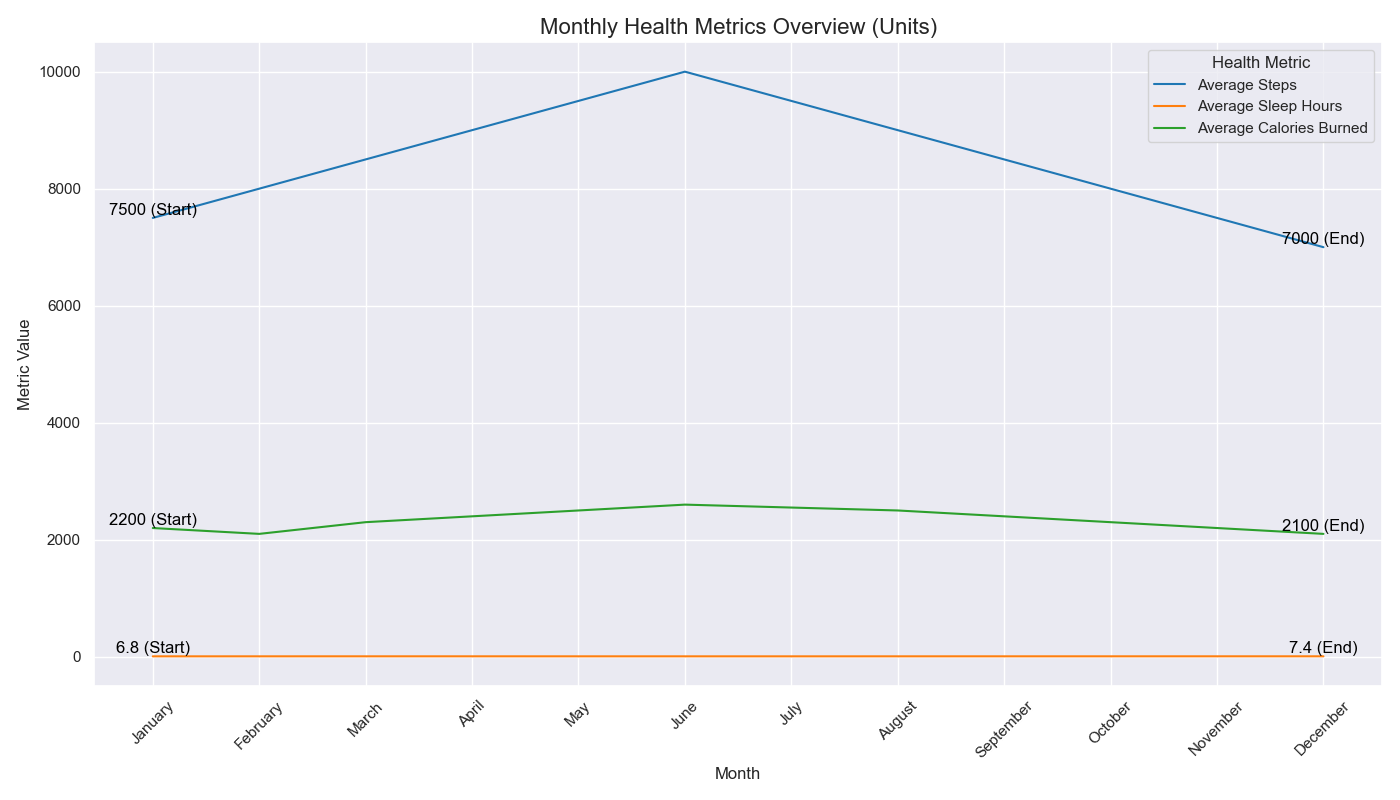

Source data for this figure (header and first rows):
Month, Average Steps, Average Sleep Hours, Average Calories Burned
January, 7500, 6.8, 2200
February, 8000, 7.0, 2100
March, 8500, 7.2, 2300
April, 9000, 7.1, 2400
May, 9500, 7.0, 2500
June, 10000, 6.9, 2600
July, 9500, 6.8, 2550
August, 9000, 7.0, 2500
September, 8500, 7.1, 2400
October, 8000, 7.2, 2300
November, 7500, 7.3, 2200
December, 7000, 7.4, 2100
